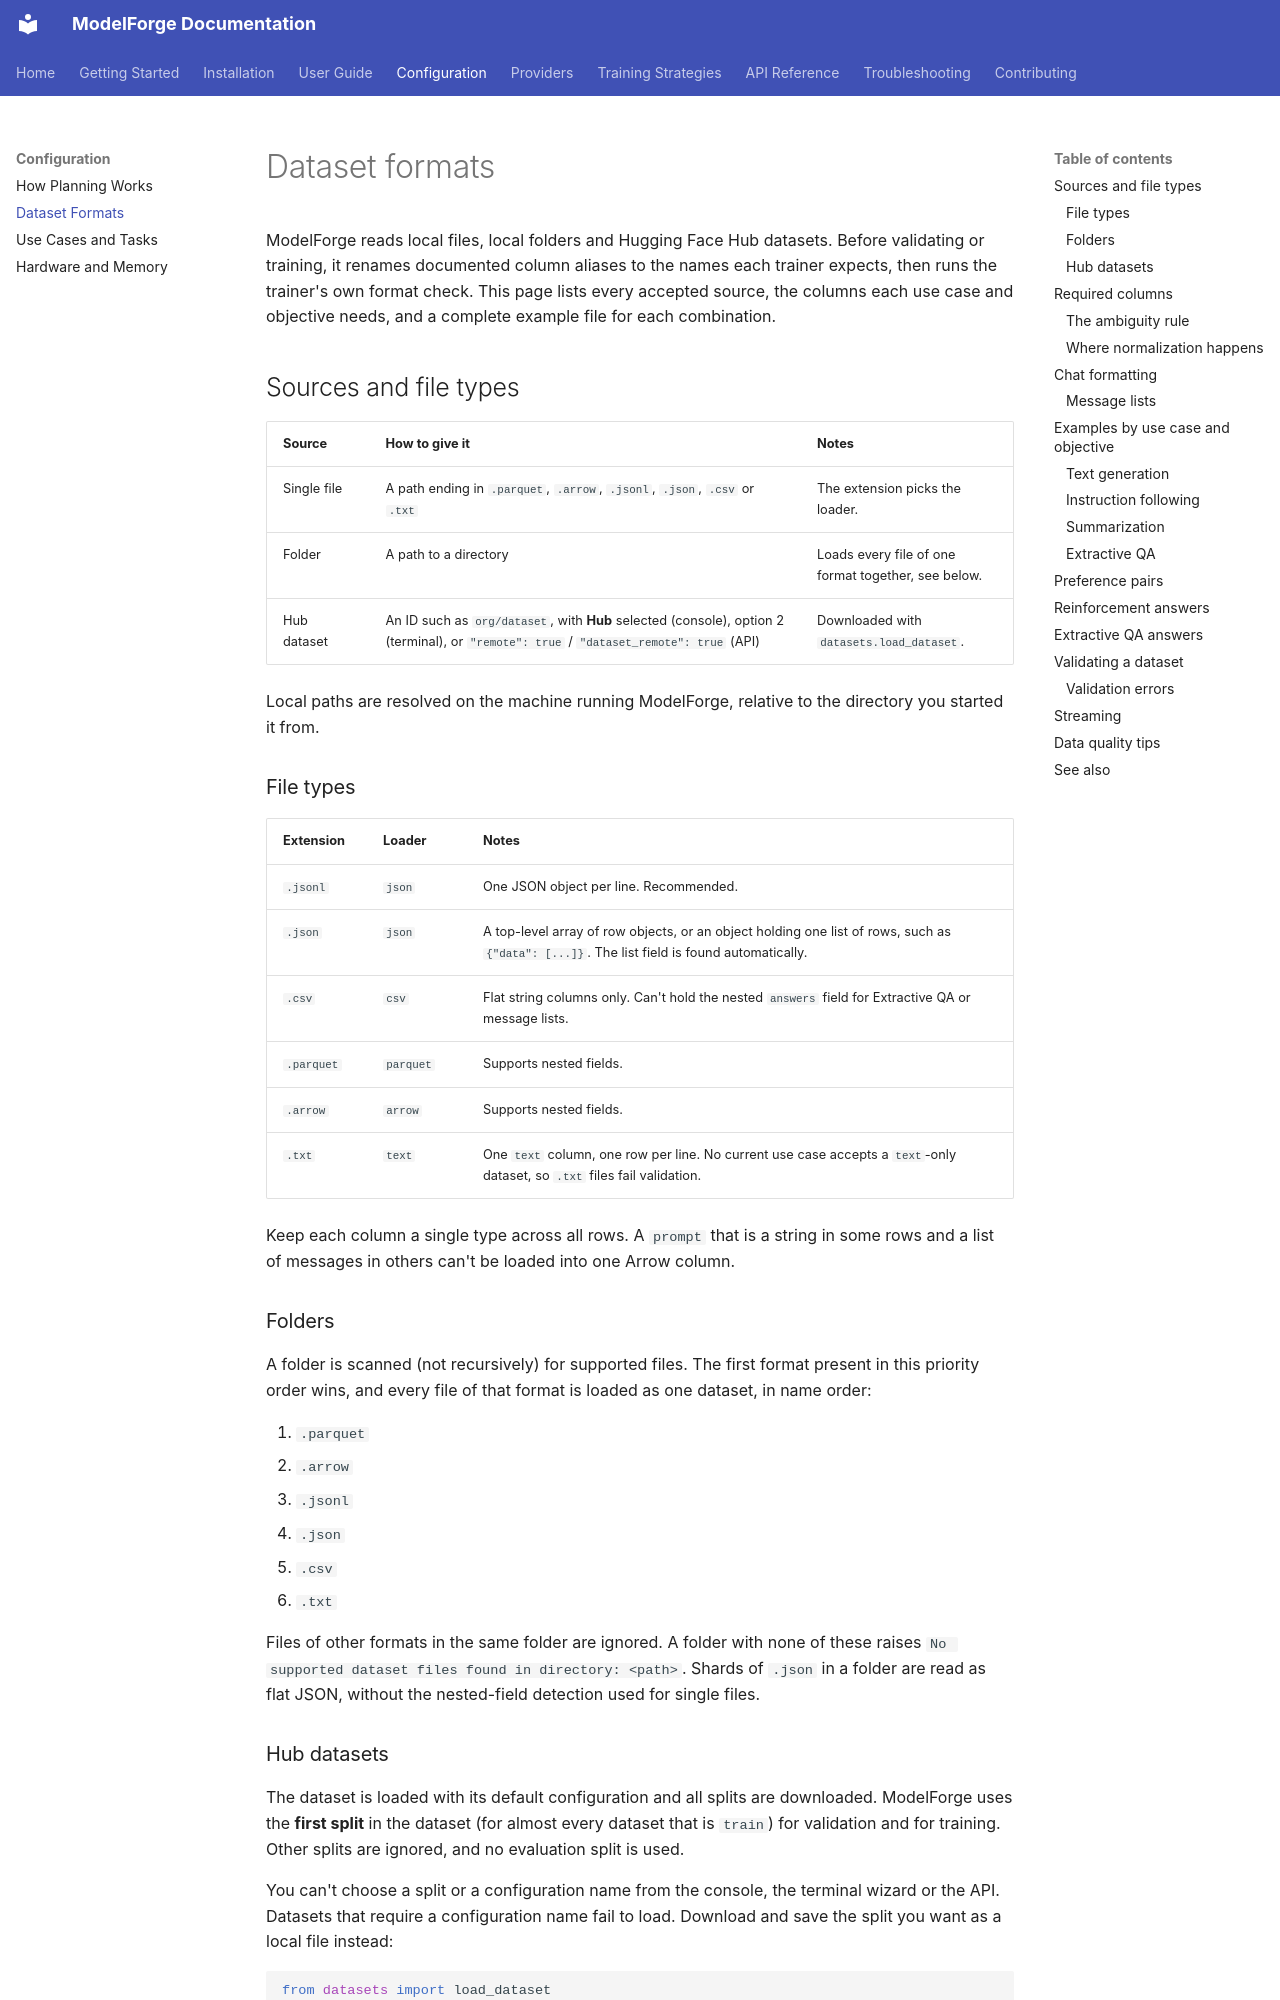

repository: ForgeOpus/ModelForge · page: configuration/dataset-formats/index.html · generator: mkdocs

# Dataset formats

ModelForge reads local files, local folders and Hugging Face Hub datasets. Before validating or training, it renames documented column aliases to the names each trainer expects, then runs the trainer's own format check. This page lists every accepted source, the columns each use case and objective needs, and a complete example file for each combination.

## Sources and file types

| Source | How to give it | Notes |
|---|---|---|
| Single file | A path ending in `.parquet`, `.arrow`, `.jsonl`, `.json`, `.csv` or `.txt` | The extension picks the loader. |
| Folder | A path to a directory | Loads every file of one format together, see below. |
| Hub dataset | An ID such as `org/dataset`, with **Hub** selected (console), option 2 (terminal), or `"remote": true` / `"dataset_remote": true` (API) | Downloaded with `datasets.load_dataset`. |

Local paths are resolved on the machine running ModelForge, relative to the directory you started it from.

### File types

| Extension | Loader | Notes |
|---|---|---|
| `.jsonl` | `json` | One JSON object per line. Recommended. |
| `.json` | `json` | A top-level array of row objects, or an object holding one list of rows, such as `{"data": [...]}`. The list field is found automatically. |
| `.csv` | `csv` | Flat string columns only. Can't hold the nested `answers` field for Extractive QA or message lists. |
| `.parquet` | `parquet` | Supports nested fields. |
| `.arrow` | `arrow` | Supports nested fields. |
| `.txt` | `text` | One `text` column, one row per line. No current use case accepts a `text`-only dataset, so `.txt` files fail validation. |

Keep each column a single type across all rows. A `prompt` that is a string in some rows and a list of messages in others can't be loaded into one Arrow column.

### Folders

A folder is scanned (not recursively) for supported files. The first format present in this priority order wins, and every file of that format is loaded as one dataset, in name order:

1. `.parquet`
2. `.arrow`
3. `.jsonl`
4. `.json`
5. `.csv`
6. `.txt`

Files of other formats in the same folder are ignored. A folder with none of these raises `No supported dataset files found in directory: <path>`. Shards of `.json` in a folder are read as flat JSON, without the nested-field detection used for single files.

### Hub datasets

The dataset is loaded with its default configuration and all splits are downloaded. ModelForge uses the **first split** in the dataset (for almost every dataset that is `train`) for validation and for training. Other splits are ignored, and no evaluation split is used.

You can't choose a split or a configuration name from the console, the terminal wizard or the API. Datasets that require a configuration name fail to load. Download and save the split you want as a local file instead:

```python
from datasets import load_dataset

load_dataset("org/dataset", "config_name", split="validation").to_json("data.jsonl")
```

Gated or private datasets need a Hugging Face login on the machine running ModelForge. See [Hugging Face provider](../providers/huggingface.md#authentication-and-gated-models).
